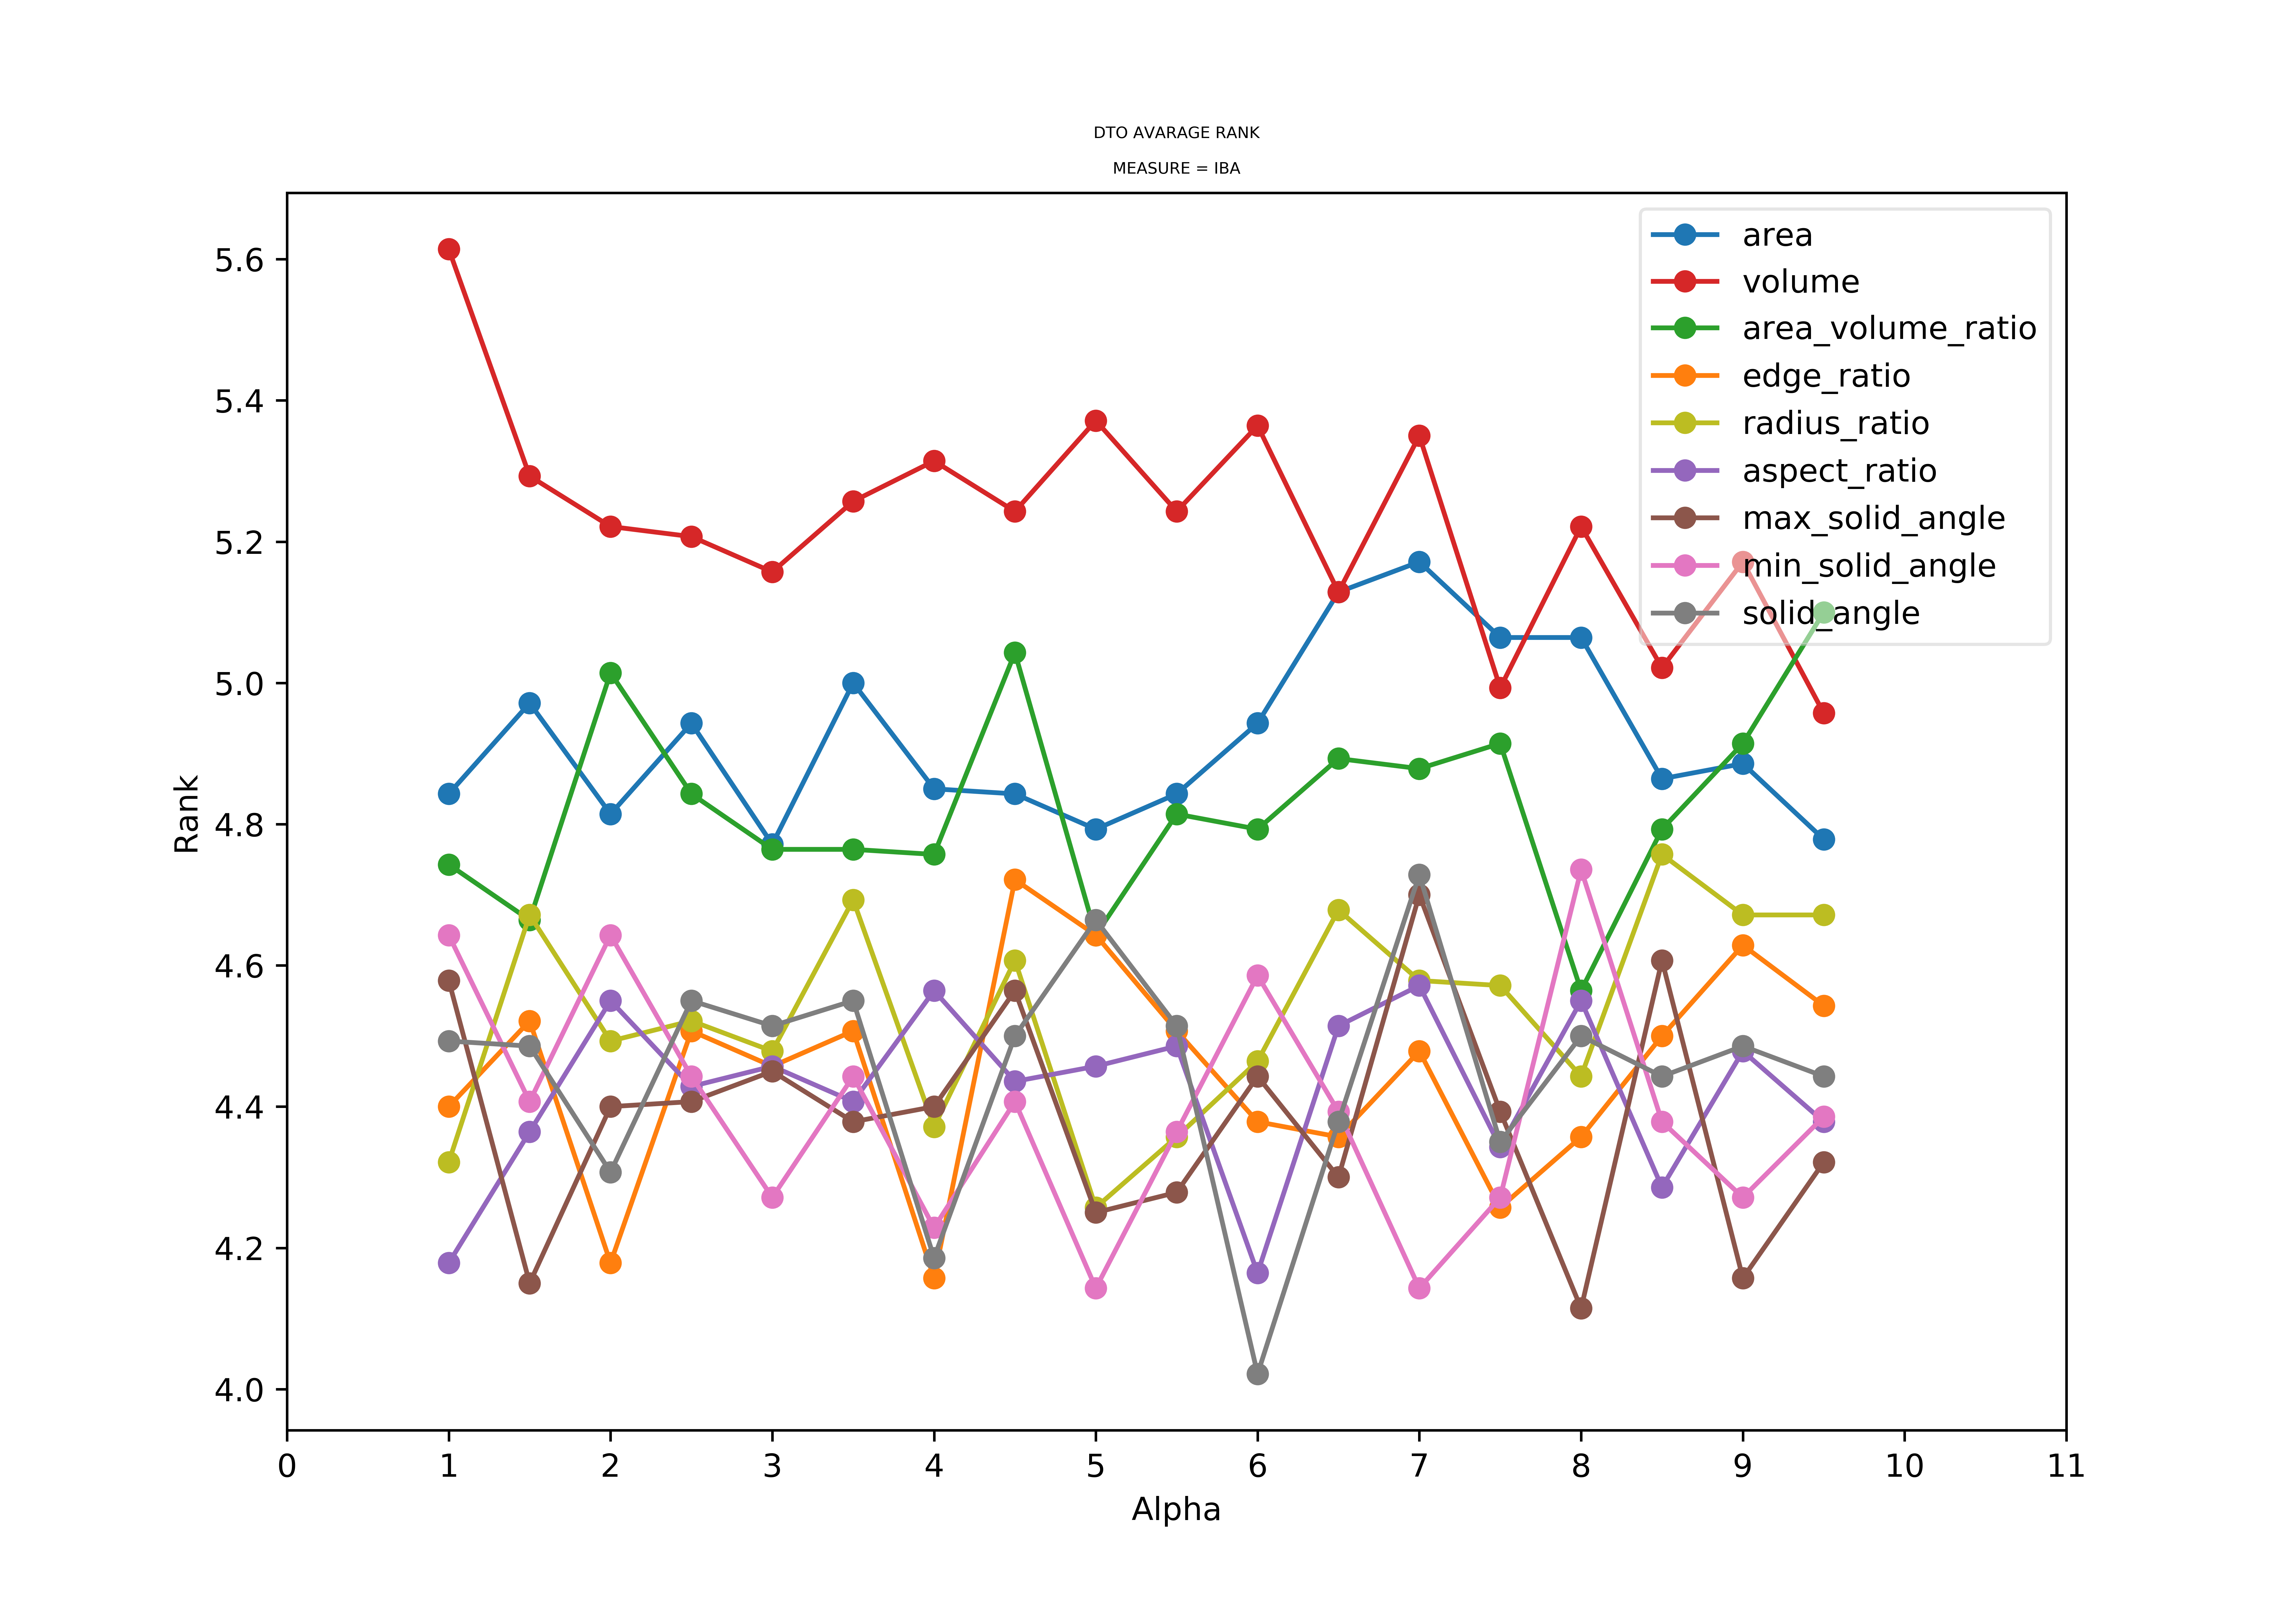

Source data for this figure (header and first rows):
, alphas, area_GEO, volume_GEO, area_volume_ratio_GEO, edge_ratio_GEO, radius_ratio_GEO, aspect_ratio_GEO, max_solid_angle_GEO, min_solid_angle_GEO, solid_angle_GEO, area_IBA, volume_IBA, area_volume_ratio_IBA, edge_ratio_IBA, radius_ratio_IBA, aspect_ratio_IBA, max_solid_angle_IBA, min_solid_angle_IBA, solid_angle_IBA
1.0, 1.0, 4.85, 5.386, 4.657, 4.35, 4.207, 4.107, 4.293, 4.379, 4.371, 4.843, 5.614, 4.743, 4.4, 4.321, 4.179, 4.579, 4.643, 4.493
1.5, 1.5, 4.814, 5.143, 4.543, 4.386, 4.479, 4.143, 4.007, 4.236, 4.4, 4.971, 5.293, 4.664, 4.521, 4.671, 4.364, 4.15, 4.407, 4.486
2.0, 2.0, 4.621, 5.071, 4.936, 3.957, 4.314, 4.357, 4.1, 4.314, 4.114, 4.814, 5.221, 5.014, 4.179, 4.493, 4.55, 4.4, 4.643, 4.307
2.5, 2.5, 4.793, 5.064, 4.6, 4.386, 4.379, 4.2, 4.193, 4.243, 4.336, 4.943, 5.207, 4.843, 4.507, 4.521, 4.429, 4.407, 4.443, 4.55
3.0, 3.0, 4.614, 5.1, 4.65, 4.214, 4.164, 4.2, 4.364, 4.136, 4.336, 4.771, 5.157, 4.764, 4.457, 4.479, 4.457, 4.45, 4.271, 4.514
3.5, 3.5, 4.864, 5.193, 4.571, 4.407, 4.457, 4.236, 4.371, 4.243, 4.6, 5, 5.257, 4.764, 4.507, 4.693, 4.407, 4.379, 4.443, 4.55
4.0, 4.0, 4.779, 5.2, 4.671, 4.05, 4.15, 4.286, 4.171, 4.093, 4.007, 4.85, 5.314, 4.757, 4.157, 4.371, 4.564, 4.4, 4.229, 4.186
4.5, 4.5, 4.793, 5.193, 4.95, 4.493, 4.286, 4.3, 4.293, 4.314, 4.379, 4.843, 5.243, 5.043, 4.721, 4.607, 4.436, 4.564, 4.407, 4.5
5.0, 5.0, 4.814, 5.2, 4.486, 4.243, 4.021, 4.386, 4.071, 4.107, 4.443, 4.793, 5.371, 4.643, 4.643, 4.257, 4.457, 4.25, 4.143, 4.664
5.5, 5.5, 4.679, 5.05, 4.614, 4.25, 4.157, 4.486, 3.907, 4.229, 4.371, 4.843, 5.243, 4.814, 4.507, 4.357, 4.486, 4.279, 4.364, 4.514
6.0, 6.0, 4.929, 5.279, 4.743, 4.279, 4.157, 4.129, 4.264, 4.364, 3.907, 4.943, 5.364, 4.793, 4.379, 4.464, 4.164, 4.443, 4.586, 4.021
6.5, 6.5, 4.957, 5.05, 4.786, 4.164, 4.293, 4.536, 4.171, 4.271, 4.4, 5.129, 5.129, 4.893, 4.357, 4.679, 4.514, 4.3, 4.393, 4.379
7.0, 7.0, 4.957, 5.186, 4.843, 4.393, 4.393, 4.514, 4.343, 3.971, 4.486, 5.171, 5.35, 4.879, 4.479, 4.579, 4.571, 4.7, 4.143, 4.729
7.5, 7.5, 5.007, 4.871, 4.907, 4.307, 4.3, 4.2, 4.186, 4.014, 4.057, 5.064, 4.993, 4.914, 4.257, 4.571, 4.343, 4.393, 4.271, 4.35
8.0, 8.0, 5.043, 5.121, 4.421, 3.993, 4.157, 4.436, 3.993, 4.543, 4.357, 5.064, 5.221, 4.564, 4.357, 4.443, 4.55, 4.114, 4.736, 4.5
8.5, 8.5, 4.771, 4.907, 4.671, 4.393, 4.507, 4.179, 4.364, 4.2, 4.171, 4.864, 5.021, 4.793, 4.5, 4.757, 4.286, 4.607, 4.379, 4.443
9.0, 9.0, 4.871, 5.1, 4.807, 4.536, 4.436, 4.364, 4.014, 4.114, 4.229, 4.886, 5.171, 4.914, 4.629, 4.671, 4.479, 4.157, 4.271, 4.486
9.5, 9.5, 4.65, 4.843, 4.829, 4.371, 4.357, 4.243, 4.264, 4.3, 4.214, 4.779, 4.957, 5.1, 4.543, 4.671, 4.379, 4.321, 4.386, 4.443
